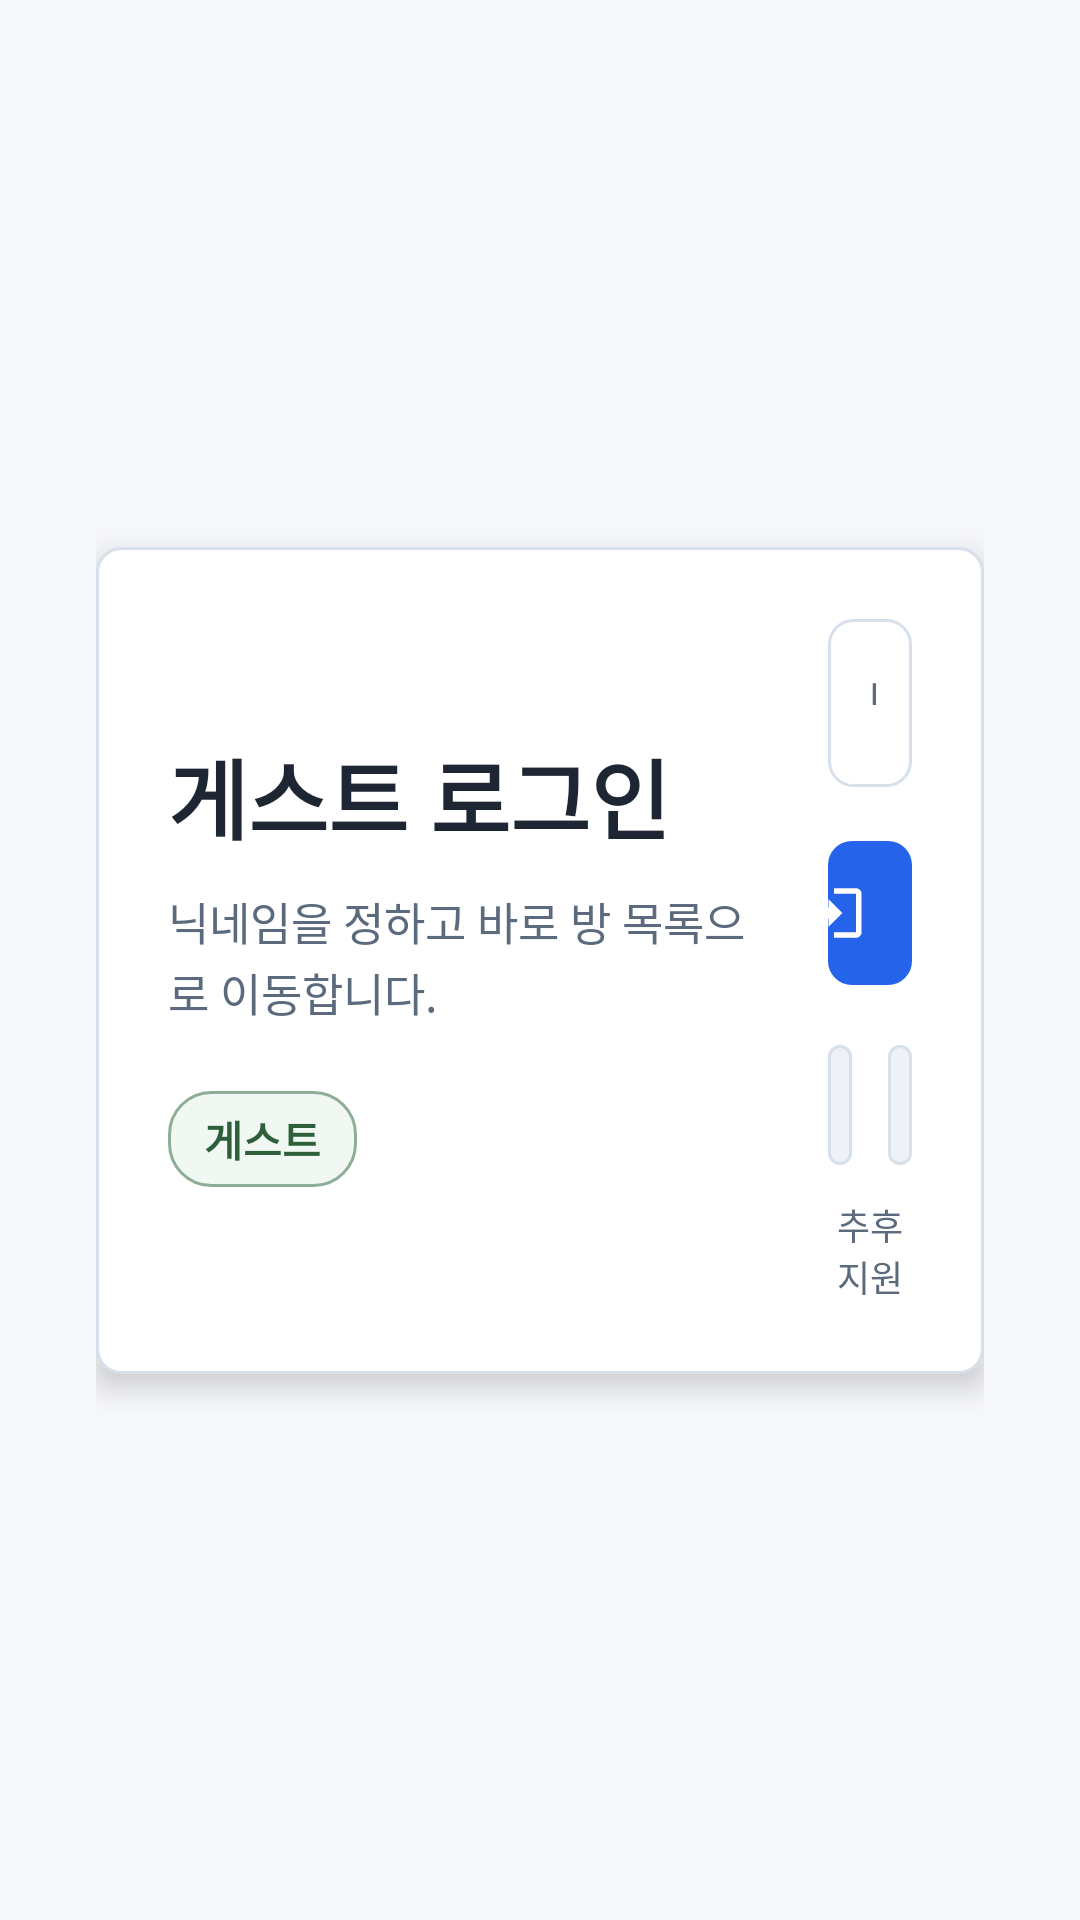

Here is an Android app screen rendered from its layout file. Give the layout XML and the strings, colors and styles it references.
<!-- AndroidManifest.xml: application theme Theme.BoardGame -->
<!-- res/layout/activity_nickname.xml -->
<?xml version="1.0" encoding="utf-8"?>
<androidx.constraintlayout.widget.ConstraintLayout xmlns:android="http://schemas.android.com/apk/res/android"
    xmlns:app="http://schemas.android.com/apk/res-auto"
    android:layout_width="match_parent"
    android:layout_height="match_parent"
    android:background="@color/waiting_bg"
    android:paddingHorizontal="32dp"
    android:paddingVertical="22dp">

    <LinearLayout
        android:id="@+id/loginPanel"
        android:layout_width="0dp"
        android:layout_height="wrap_content"
        android:background="@drawable/bg_panel_waiting"
        android:elevation="6dp"
        android:gravity="center_vertical"
        android:orientation="horizontal"
        android:padding="24dp"
        app:layout_constraintBottom_toBottomOf="parent"
        app:layout_constraintEnd_toEndOf="parent"
        app:layout_constraintStart_toStartOf="parent"
        app:layout_constraintTop_toTopOf="parent"
        app:layout_constraintWidth_max="680dp">

        <LinearLayout
            android:layout_width="220dp"
            android:layout_height="wrap_content"
            android:orientation="vertical"
            android:paddingEnd="24dp">

            <TextView
                android:id="@+id/nicknameTitle"
                android:layout_width="match_parent"
                android:layout_height="wrap_content"
                android:includeFontPadding="false"
                android:text="@string/nickname_title"
                android:textColor="@color/waiting_text_primary"
                android:textSize="29sp"
                android:textStyle="bold" />

            <TextView
                android:id="@+id/nicknameGuide"
                android:layout_width="match_parent"
                android:layout_height="wrap_content"
                android:layout_marginTop="10dp"
                android:lineSpacingExtra="2dp"
                android:text="@string/nickname_guide"
                android:textColor="@color/waiting_text_secondary"
                android:textSize="15sp" />

            <TextView
                android:id="@+id/guestProviderBadge"
                android:layout_width="wrap_content"
                android:layout_height="32dp"
                android:layout_marginTop="22dp"
                android:background="@drawable/bg_title_nickname_badge"
                android:gravity="center"
                android:includeFontPadding="false"
                android:paddingHorizontal="12dp"
                android:text="@string/login_provider_guest"
                android:textColor="@color/title_badge_text"
                android:textSize="14sp"
                android:textStyle="bold" />
        </LinearLayout>

        <LinearLayout
            android:layout_width="0dp"
            android:layout_height="wrap_content"
            android:layout_weight="1"
            android:orientation="vertical">

            <EditText
                android:id="@+id/nicknameInput"
                android:layout_width="match_parent"
                android:layout_height="56dp"
                android:background="@drawable/bg_panel_waiting"
                android:hint="@string/nickname_hint"
                android:inputType="textPersonName"
                android:maxLength="12"
                android:paddingHorizontal="16dp"
                android:textColor="@color/waiting_text_primary"
                android:textColorHint="@color/waiting_text_secondary"
                android:textSize="18sp" />

            <com.google.android.material.button.MaterialButton
                android:id="@+id/saveNicknameButton"
                android:layout_width="match_parent"
                android:layout_height="56dp"
                android:layout_marginTop="14dp"
                android:elevation="4dp"
                android:includeFontPadding="false"
                android:minHeight="0dp"
                android:minWidth="0dp"
                android:text="@string/nickname_save_button"
                android:textAllCaps="false"
                android:textColor="@android:color/white"
                android:textSize="17sp"
                android:textStyle="bold"
                app:backgroundTint="@color/primary"
                app:cornerRadius="8dp"
                app:icon="@drawable/ic_login_24"
                app:iconGravity="textStart"
                app:iconPadding="8dp"
                app:iconSize="22dp"
                app:iconTint="@android:color/white"
                app:rippleColor="@color/primary_dark" />

            <LinearLayout
                android:id="@+id/futureProviderRow"
                android:layout_width="match_parent"
                android:layout_height="48dp"
                android:layout_marginTop="12dp"
                android:orientation="horizontal">

                <com.google.android.material.button.MaterialButton
                    android:id="@+id/googleLoginButton"
                    android:layout_width="0dp"
                    android:layout_height="match_parent"
                    android:layout_weight="1"
                    android:layout_marginEnd="6dp"
                    android:enabled="false"
                    android:includeFontPadding="false"
                    android:minHeight="0dp"
                    android:minWidth="0dp"
                    android:text="@string/login_provider_google"
                    android:textAllCaps="false"
                    android:textColor="@color/waiting_text_secondary"
                    android:textSize="15sp"
                    app:backgroundTint="#EEF2F7"
                    app:cornerRadius="8dp"
                    app:strokeColor="@color/waiting_panel_stroke"
                    app:strokeWidth="1dp" />

                <com.google.android.material.button.MaterialButton
                    android:id="@+id/PlayGamesLoginButton"
                    android:layout_width="0dp"
                    android:layout_height="match_parent"
                    android:layout_weight="1"
                    android:layout_marginStart="6dp"
                    android:enabled="false"
                    android:includeFontPadding="false"
                    android:minHeight="0dp"
                    android:minWidth="0dp"
                    android:text="@string/login_provider_play_games"
                    android:textAllCaps="false"
                    android:textColor="@color/waiting_text_secondary"
                    android:textSize="15sp"
                    app:backgroundTint="#EEF2F7"
                    app:cornerRadius="8dp"
                    app:strokeColor="@color/waiting_panel_stroke"
                    app:strokeWidth="1dp" />
            </LinearLayout>

            <TextView
                android:id="@+id/futureProviderHint"
                android:layout_width="match_parent"
                android:layout_height="wrap_content"
                android:layout_marginTop="7dp"
                android:gravity="center"
                android:includeFontPadding="false"
                android:text="@string/login_provider_later"
                android:textColor="@color/waiting_text_secondary"
                android:textSize="12sp" />
        </LinearLayout>
    </LinearLayout>

</androidx.constraintlayout.widget.ConstraintLayout>
<!-- resources referenced by this layout -->
<resources>
  <color name="primary">#2563EB</color>
  <color name="primary_dark">#1E40AF</color>
  <color name="title_badge_text">#2E5F3B</color>
  <color name="waiting_bg">#F7F8FB</color>
  <color name="waiting_panel_stroke">#D8E0EC</color>
  <color name="waiting_text_primary">#1E2633</color>
  <color name="waiting_text_secondary">#5C6A7D</color>
  <!-- drawable bg_panel_waiting (drawable) -->
  <?xml version="1.0" encoding="utf-8"?>
  <shape xmlns:android="http://schemas.android.com/apk/res/android"
      android:shape="rectangle">
      <solid android:color="@color/waiting_panel_bg" />
      <corners android:radius="8dp" />
      <stroke
          android:width="1dp"
          android:color="@color/waiting_panel_stroke" />
  </shape>
  <!-- drawable bg_title_nickname_badge (drawable) -->
  <?xml version="1.0" encoding="utf-8"?>
  <shape xmlns:android="http://schemas.android.com/apk/res/android"
      android:shape="rectangle">
      <solid android:color="@color/title_badge_bg" />
      <corners android:radius="14dp" />
      <stroke
          android:width="1dp"
          android:color="@color/title_badge_stroke" />
  </shape>
  <!-- drawable ic_login_24 (drawable) -->
  <?xml version="1.0" encoding="utf-8"?>
  <vector xmlns:android="http://schemas.android.com/apk/res/android"
      android:width="24dp"
      android:height="24dp"
      android:viewportWidth="24"
      android:viewportHeight="24">
      <path
          android:fillColor="@android:color/white"
          android:pathData="M10,17v-3H3v-4h7V7l5,5zM12,3h8c1.1,0 2,0.9 2,2v14c0,1.1 -0.9,2 -2,2h-8v-2h8V5h-8z" />
  </vector>
  <string name="login_provider_google">Google</string>
  <string name="login_provider_guest">게스트</string>
  <string name="login_provider_later">추후 지원</string>
  <string name="login_provider_play_games">Play Games</string>
  <string name="nickname_guide">닉네임을 정하고 바로 방 목록으로 이동합니다.</string>
  <string name="nickname_hint">닉네임을 입력하세요</string>
  <string name="nickname_save_button">게스트로 시작</string>
  <string name="nickname_title">게스트 로그인</string>
  <style name="Theme.BoardGame" parent="Base.Theme.BoardGame" />
  <color name="waiting_panel_bg">#FFFFFF</color>
  <color name="title_badge_bg">#F1F7F2</color>
  <color name="title_badge_stroke">#8EAD97</color>
  <style name="Base.Theme.BoardGame" parent="Theme.Material3.DayNight.NoActionBar">
          
          
      </style>
</resources>
